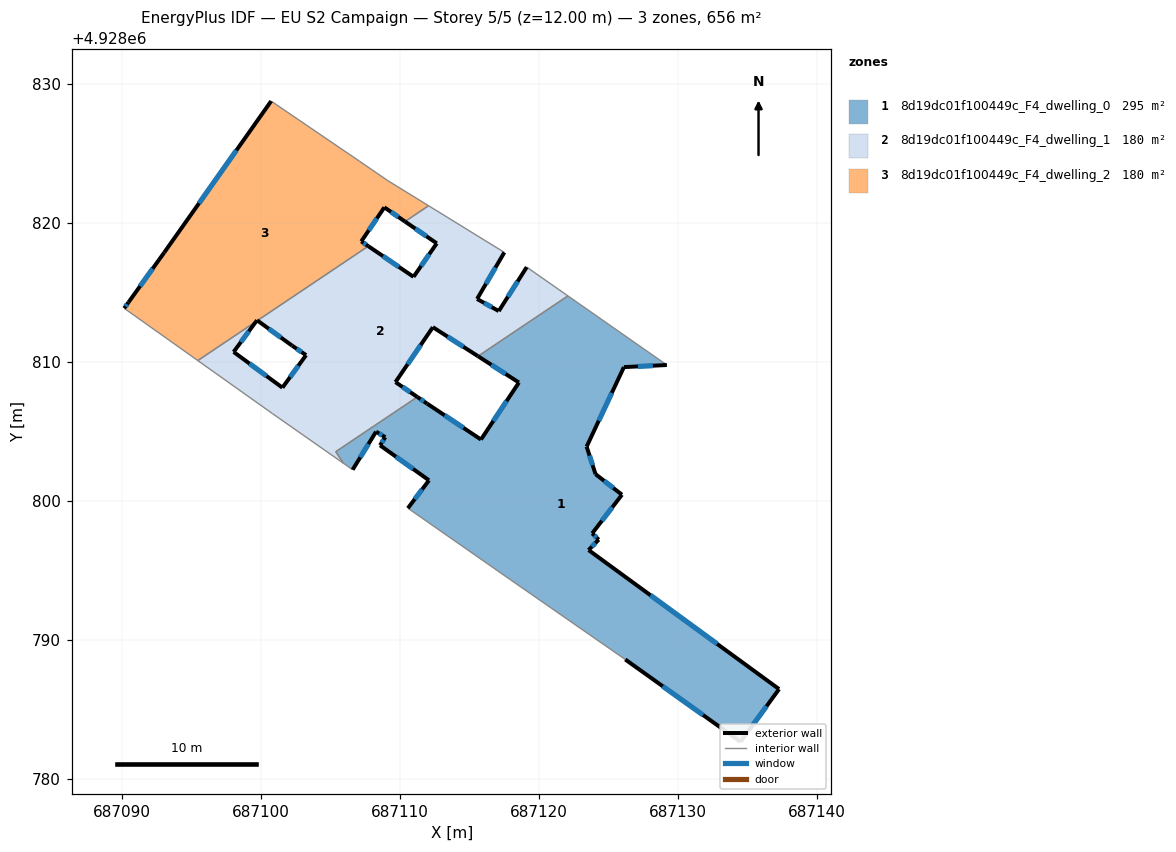
=== STOREY PLAN SPEC (per zone: floor XY polygon, exterior-wall plan segments, windows/doors) ===
zone 1: 8d19dc01f100449c_F4_dwelling_0  (295.3 m²)
  floor: (687134.48, 4928782.69) (687137.25, 4928786.48) (687123.55, 4928796.48) (687124.28, 4928797.23) (687123.81, 4928797.68) (687125.95, 4928800.46) (687124.05, 4928801.94) (687123.41, 4928803.92) (687126.09, 4928809.64) (687129.18, 4928809.79) (687122.07, 4928814.76) (687115.60, 4928810.42) (687118.54, 4928808.53) (687115.81, 4928804.43) (687111.94, 4928807.01) (687111.24, 4928807.49) (687105.37, 4928803.56) (687105.93, 4928802.72) (687106.58, 4928802.26) (687108.27, 4928805.00) (687108.93, 4928804.60) (687108.56, 4928804.02) (687112.08, 4928801.50) (687110.56, 4928799.49) (687117.94, 4928794.34) (687126.19, 4928788.61)
  exterior wall: (687126.09, 4928809.64) – (687123.41, 4928803.92)  [6.3 m]
    window: (687125.22, 4928807.78) – (687124.29, 4928805.78)  [2.3 m²]
  exterior wall: (687123.41, 4928803.92) – (687124.05, 4928801.94)  [2.1 m]
    window: (687123.62, 4928803.28) – (687123.85, 4928802.59)  [0.8 m²]
  exterior wall: (687124.05, 4928801.94) – (687125.95, 4928800.46)  [2.4 m]
    window: (687124.67, 4928801.46) – (687125.34, 4928800.94)  [0.9 m²]
  exterior wall: (687125.95, 4928800.46) – (687123.81, 4928797.68)  [3.5 m]
    window: (687125.26, 4928799.56) – (687124.51, 4928798.59)  [1.3 m²]
  exterior wall: (687123.81, 4928797.68) – (687124.28, 4928797.23)  [0.7 m]
    window: (687123.97, 4928797.54) – (687124.13, 4928797.38)  [0.2 m²]
  exterior wall: (687124.28, 4928797.23) – (687123.55, 4928796.48)  [1.0 m]
    window: (687124.05, 4928796.99) – (687123.79, 4928796.73)  [0.4 m²]
  exterior wall: (687123.55, 4928796.48) – (687137.25, 4928786.48)  [17.0 m]
    window: (687128.01, 4928793.23) – (687132.80, 4928789.73)  [6.2 m²]
  exterior wall: (687137.25, 4928786.48) – (687134.48, 4928782.69)  [4.7 m]
    window: (687136.35, 4928785.25) – (687135.38, 4928783.92)  [1.7 m²]
  exterior wall: (687134.48, 4928782.69) – (687126.19, 4928788.61)  [10.2 m]
    window: (687131.79, 4928784.62) – (687128.89, 4928786.69)  [3.7 m²]
  exterior wall: (687110.56, 4928799.49) – (687112.08, 4928801.50)  [2.5 m]
    window: (687111.05, 4928800.15) – (687111.58, 4928800.85)  [0.9 m²]
  exterior wall: (687112.08, 4928801.50) – (687108.56, 4928804.02)  [4.3 m]
    window: (687110.93, 4928802.32) – (687109.70, 4928803.20)  [1.6 m²]
  exterior wall: (687108.56, 4928804.02) – (687108.93, 4928804.60)  [0.7 m]
    window: (687108.68, 4928804.21) – (687108.81, 4928804.41)  [0.3 m²]
  exterior wall: (687108.93, 4928804.60) – (687108.27, 4928805.00)  [0.8 m]
    window: (687108.72, 4928804.73) – (687108.48, 4928804.87)  [0.3 m²]
  exterior wall: (687108.27, 4928805.00) – (687106.58, 4928802.26)  [3.2 m]
    window: (687107.72, 4928804.11) – (687107.13, 4928803.15)  [1.2 m²]
  exterior wall: (687111.24, 4928807.49) – (687111.94, 4928807.01)  [0.9 m]
    window: (687111.47, 4928807.34) – (687111.71, 4928807.17)  [0.3 m²]
  exterior wall: (687111.94, 4928807.01) – (687115.81, 4928804.43)  [4.7 m]
    window: (687113.20, 4928806.17) – (687114.56, 4928805.27)  [1.7 m²]
  exterior wall: (687115.81, 4928804.43) – (687118.54, 4928808.53)  [4.9 m]
    window: (687116.70, 4928805.77) – (687117.66, 4928807.20)  [1.8 m²]
  exterior wall: (687118.54, 4928808.53) – (687115.60, 4928810.42)  [3.5 m]
    window: (687117.59, 4928809.15) – (687116.56, 4928809.81)  [1.3 m²]
  exterior wall: (687129.18, 4928809.79) – (687126.09, 4928809.64)  [3.1 m]
    window: (687128.18, 4928809.74) – (687127.10, 4928809.69)  [1.1 m²]
  interior walls: 7
zone 2: 8d19dc01f100449c_F4_dwelling_1  (180.2 m²)
  floor: (687115.60, 4928810.42) (687122.07, 4928814.76) (687119.10, 4928816.83) (687117.09, 4928813.67) (687115.53, 4928814.54) (687117.49, 4928817.89) (687112.04, 4928821.25) (687110.35, 4928820.11) (687112.63, 4928818.54) (687110.96, 4928816.13) (687107.71, 4928818.34) (687099.74, 4928812.99) (687102.23, 4928811.18) (687103.23, 4928810.50) (687101.53, 4928808.16) (687098.02, 4928810.73) (687099.64, 4928812.92) (687095.45, 4928810.11) (687100.82, 4928806.29) (687105.93, 4928802.72) (687105.37, 4928803.56) (687111.24, 4928807.49) (687109.67, 4928808.56) (687112.35, 4928812.51)
  exterior wall: (687117.09, 4928813.67) – (687119.10, 4928816.83)  [3.7 m]
    window: (687117.75, 4928814.70) – (687118.45, 4928815.80)  [1.4 m²]
  exterior wall: (687115.60, 4928810.42) – (687112.35, 4928812.51)  [3.9 m]
    window: (687114.55, 4928811.10) – (687113.41, 4928811.83)  [1.4 m²]
  exterior wall: (687112.35, 4928812.51) – (687109.67, 4928808.56)  [4.8 m]
    window: (687111.48, 4928811.23) – (687110.54, 4928809.85)  [1.8 m²]
  exterior wall: (687109.67, 4928808.56) – (687111.24, 4928807.49)  [1.9 m]
    window: (687110.18, 4928808.21) – (687110.73, 4928807.84)  [0.7 m²]
  exterior wall: (687099.64, 4928812.92) – (687098.03, 4928810.73)  [2.7 m]
    window: (687099.11, 4928812.21) – (687098.55, 4928811.44)  [1.0 m²]
  exterior wall: (687098.03, 4928810.73) – (687101.54, 4928808.16)  [4.4 m]
    window: (687099.17, 4928809.90) – (687100.39, 4928809.00)  [1.6 m²]
  exterior wall: (687101.54, 4928808.16) – (687103.23, 4928810.50)  [2.9 m]
    window: (687102.09, 4928808.92) – (687102.68, 4928809.74)  [1.1 m²]
  exterior wall: (687103.23, 4928810.50) – (687102.23, 4928811.18)  [1.2 m]
    window: (687102.91, 4928810.72) – (687102.56, 4928810.96)  [0.4 m²]
  exterior wall: (687102.23, 4928811.18) – (687099.74, 4928812.99)  [3.1 m]
    window: (687101.42, 4928811.77) – (687100.55, 4928812.40)  [1.1 m²]
  exterior wall: (687107.71, 4928818.34) – (687110.96, 4928816.13)  [3.9 m]
    window: (687108.77, 4928817.62) – (687109.91, 4928816.85)  [1.4 m²]
  exterior wall: (687110.96, 4928816.13) – (687112.64, 4928818.54)  [2.9 m]
    window: (687111.51, 4928816.92) – (687112.09, 4928817.76)  [1.1 m²]
  exterior wall: (687112.64, 4928818.54) – (687110.35, 4928820.11)  [2.8 m]
    window: (687111.89, 4928819.05) – (687111.09, 4928819.60)  [1.0 m²]
  exterior wall: (687117.49, 4928817.89) – (687115.54, 4928814.54)  [3.9 m]
    window: (687116.86, 4928816.80) – (687116.17, 4928815.63)  [1.4 m²]
  exterior wall: (687115.54, 4928814.54) – (687117.09, 4928813.67)  [1.8 m]
    window: (687116.04, 4928814.26) – (687116.59, 4928813.95)  [0.7 m²]
  interior walls: 10
zone 3: 8d19dc01f100449c_F4_dwelling_2  (180.2 m²)
  floor: (687107.71, 4928818.34) (687107.20, 4928818.68) (687108.86, 4928821.13) (687110.35, 4928820.11) (687112.04, 4928821.25) (687109.11, 4928823.05) (687107.07, 4928824.45) (687100.72, 4928828.77) (687093.03, 4928817.88) (687090.46, 4928814.30) (687090.15, 4928813.87) (687095.45, 4928810.11) (687099.64, 4928812.92) (687099.70, 4928813.01) (687099.74, 4928812.99)
  exterior wall: (687090.46, 4928814.30) – (687093.04, 4928817.88)  [4.4 m]
    window: (687091.30, 4928815.47) – (687092.20, 4928816.72)  [1.6 m²]
  exterior wall: (687093.04, 4928817.88) – (687100.72, 4928828.77)  [13.3 m]
    window: (687095.54, 4928821.42) – (687098.22, 4928825.23)  [4.9 m²]
  exterior wall: (687110.35, 4928820.11) – (687108.86, 4928821.13)  [1.8 m]
    window: (687109.87, 4928820.44) – (687109.35, 4928820.80)  [0.7 m²]
  exterior wall: (687108.86, 4928821.13) – (687107.20, 4928818.68)  [3.0 m]
    window: (687108.33, 4928820.33) – (687107.74, 4928819.48)  [1.1 m²]
  exterior wall: (687107.20, 4928818.68) – (687107.71, 4928818.34)  [0.6 m]
    window: (687107.37, 4928818.57) – (687107.55, 4928818.45)  [0.2 m²]
  exterior wall: (687099.74, 4928812.99) – (687099.70, 4928813.01)  [0.0 m]
  exterior wall: (687099.70, 4928813.01) – (687099.64, 4928812.92)  [0.1 m]
  exterior wall: (687090.16, 4928813.87) – (687090.46, 4928814.30)  [0.5 m]
    window: (687090.26, 4928814.01) – (687090.36, 4928814.16)  [0.2 m²]
  interior walls: 7

=== DERIVED (storey summary) ===
Building: EU S2 Campaign
Storey: 5 of 5  (floor level z = 12.00 m)
Storey gross floor area: 655.7 m²
Zones on this storey: 3
  - 8d19dc01f100449c_F4_dwelling_0: floor 295.3 m²; exterior wall 76.4 m (229.2 m²); 19 window(s) 28.0 m²; WWR 12.2%
  - 8d19dc01f100449c_F4_dwelling_1: floor 180.2 m²; exterior wall 43.8 m (131.5 m²); 14 window(s) 16.1 m²; WWR 12.2%
  - 8d19dc01f100449c_F4_dwelling_2: floor 180.2 m²; exterior wall 23.8 m (71.4 m²); 6 window(s) 8.7 m²; WWR 12.1%
Zone adjacency (shared interzone walls):
  - 8d19dc01f100449c_F4_dwelling_0 ↔ 8d19dc01f100449c_F4_dwelling_1
  - 8d19dc01f100449c_F4_dwelling_1 ↔ 8d19dc01f100449c_F4_dwelling_2